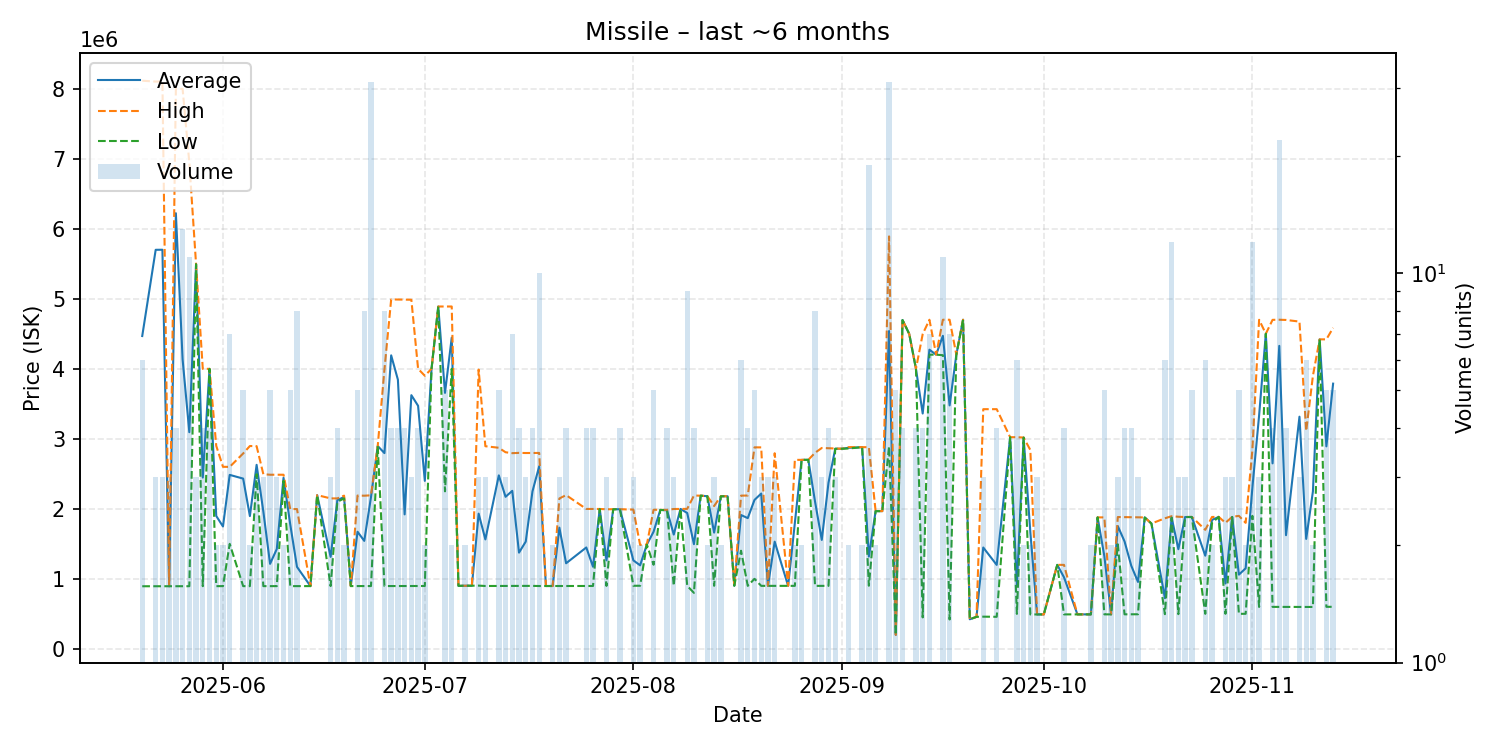

Data behind this chart, as committed beside it:
date, average, highest, lowest, order_count, volume
2025-05-20, 4467467, 8113000, 894600, 6, 6
2025-05-22, 5698533, 8100500, 894600, 3, 3
2025-05-23, 5699533, 8102000, 894600, 3, 3
2025-05-24, 894667, 894800, 894600, 2, 3
2025-05-25, 6221000, 7996000, 895000, 4, 4
2025-05-26, 4134054, 7996500, 895000, 8, 13
2025-05-27, 3094218, 6942000, 895300, 6, 11
2025-05-28, 5494667, 5495000, 5494000, 2, 3
2025-05-29, 2446875, 3998000, 895750, 3, 4
2025-05-30, 3998500, 3999000, 3998000, 3, 4
2025-05-31, 1898100, 2900000, 896200, 2, 2
2025-06-01, 1748200, 2600000, 896400, 2, 2
2025-06-02, 2484857, 2599000, 1500000, 7, 7
2025-06-04, 2431680, 2790500, 896400, 5, 5
2025-06-05, 1896700, 2897000, 896400, 2, 2
2025-06-06, 2628333, 2895000, 2495000, 3, 3
2025-06-07, 1961800, 2494500, 896400, 3, 3
2025-06-08, 1214520, 2487000, 896400, 3, 5
2025-06-09, 1426600, 2487000, 896400, 3, 3
2025-06-10, 2443500, 2487000, 2400000, 2, 2
2025-06-11, 1776280, 1996000, 896400, 4, 5
2025-06-12, 1171525, 1997000, 896400, 7, 8
2025-06-14, 896800, 896800, 896800, 1, 1
2025-06-15, 2196000, 2196000, 2196000, 1, 1
2025-06-17, 1314467, 2149000, 897200, 2, 3
2025-06-18, 2124500, 2149000, 2100000, 4, 4
2025-06-19, 2168500, 2188000, 2149000, 2, 2
2025-06-20, 897200, 897200, 897200, 1, 1
2025-06-21, 1673000, 2190000, 897500, 4, 5
2025-06-22, 1542450, 2187500, 897400, 7, 8
2025-06-23, 2167394, 2193000, 897400, 16, 31
2025-06-24, 2897000, 2897000, 2897000, 1, 1
2025-06-25, 2795775, 3990000, 897400, 7, 8
2025-06-26, 4191350, 4990000, 897400, 4, 4
2025-06-27, 3843950, 4989000, 897800, 4, 4
2025-06-28, 1920750, 4989000, 898000, 4, 4
2025-06-29, 3623000, 4985500, 898000, 3, 3
2025-06-30, 3471100, 4000000, 898400, 4, 4
2025-07-01, 2399200, 3900000, 898400, 2, 2
2025-07-02, 4000000, 4000000, 4000000, 1, 1
2025-07-03, 4889000, 4889000, 4889000, 1, 1
2025-07-04, 3655800, 4889000, 2250000, 5, 5
2025-07-05, 4444500, 4889000, 4000000, 2, 2
2025-07-06, 900600, 900600, 900600, 1, 1
2025-07-07, 901600, 901600, 901600, 1, 2
2025-07-08, 902500, 902500, 902500, 1, 1
2025-07-09, 1931700, 3988000, 903550, 3, 3
2025-07-10, 1563533, 2894000, 898300, 2, 3
2025-07-12, 2477860, 2872000, 899300, 5, 5
2025-07-13, 2171867, 2808000, 899600, 3, 3
2025-07-14, 2256943, 2795000, 899800, 7, 7
2025-07-15, 1374600, 2799000, 899800, 4, 4
2025-07-16, 1532200, 2797000, 899800, 3, 3
2025-07-17, 2248700, 2797000, 899800, 4, 4
2025-07-18, 2607800, 2798000, 898000, 3, 10
2025-07-19, 898200, 898200, 898200, 1, 1
2025-07-20, 898200, 898200, 898200, 2, 2
2025-07-21, 1731400, 2148000, 898200, 3, 3
2025-07-22, 1222700, 2196000, 898300, 4, 4
2025-07-25, 1448350, 1998500, 898200, 3, 4
... 100 more rows
